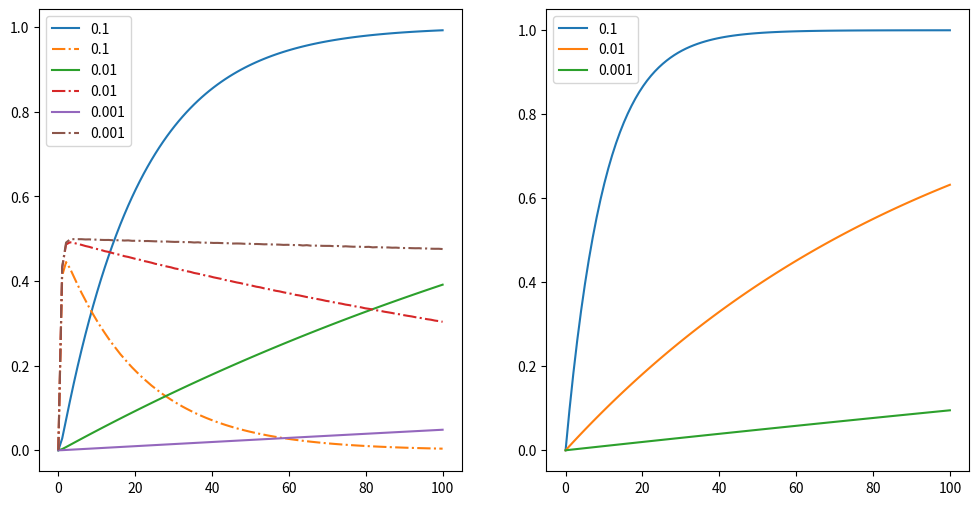

This figure's Python source:
from scipy.integrate import solve_ivp
import numpy as np
import matplotlib.pyplot as plt

PLANCK_CONST = 6.62607015e-34
LIGHT_SPEED = 299792458.0
ELEMENTARY_CHARGE = 1.60217663e-19

class Population:
    def __init__(self):
        pass

    def define_parameters(self, excitation_rate_param, ionization_rate_param, decay_rev_rate_param=0, decay_irrev_rate_param=0):
        self.k0 = excitation_rate_param
        self.k1 = ionization_rate_param
        self.k2 = decay_rev_rate_param
        self.gamma = decay_irrev_rate_param

    def define_mode(self, mode):
        if mode == "MPI":
            self.N = [0, 1, 0]
        elif mode == "REMPI":
            self.N = [1, 0, 0]
        else: raise ValueError(f"Unknown mode: {mode}")

    def solve(self, t_max, t_eval=None):
        res = solve_ivp(self._derivatives, [0, t_max], self.N, t_eval=t_eval)

        return res.t, res.y

    def _derivatives(self, t, state):
        N0, N1, N2 = state

        dN0 = -self.k0 * (N0 - N1) + self.k2 * N1
        dN1 = self.k0 * (N0 - N1) - self.k2 * N1 - self.gamma * N1 - self.k1 * N1
        dN2 = self.k1 * N1

        return dN0, dN1, dN2

    @staticmethod
    def _calculate_photon_flux(power, wavelength, spot_area):
        photon_energy = PLANCK_CONST * LIGHT_SPEED / wavelength
        intensity = power / spot_area
        photon_flux = intensity / photon_energy

        return photon_flux

    @staticmethod
    def _calculate_kinetic_rate(ionization_region_area, mean_speed, number_density):
        kinetic_rate = 0.25 * ionization_region_area * mean_speed * number_density

        return kinetic_rate

if __name__ == "__main__":
    import matplotlib.pyplot as plt

    fig, ax = plt.subplots(1, 2, figsize=(12, 6))

    pop = Population()

    k1_ls = [1e-1, 1e-2, 1e-3]
    t_max = 100

    for k1 in k1_ls:
        pop.define_parameters(1, k1, 0, 0)
        pop.define_mode("REMPI")
        t, N = pop.solve(t_max, t_eval=np.linspace(0, t_max, 100))
        
        ax[0].plot(t, N[2], label=k1)
        ax[0].plot(t, N[1], '-.', label=k1)

    for k1 in k1_ls:
            pop.define_mode("MPI")
            pop.define_parameters(0, k1, 0, 0)
            t, N = pop.solve(t_max, t_eval=np.linspace(0, t_max, 100))
            ax[1].plot(t, N[2], label=k1)

    ax[0].legend()
    ax[1].legend()
    plt.show()
